The GitHub repository qwopiy/eye_project contains a labelled image folder "prep" with 4 categories: center, down, left, right. Examples follow, each with its label.

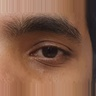
Label: center

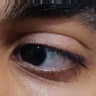
Label: right

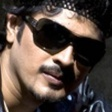
Label: down

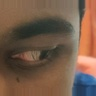
Label: left

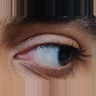
Label: left

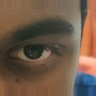
Label: center
